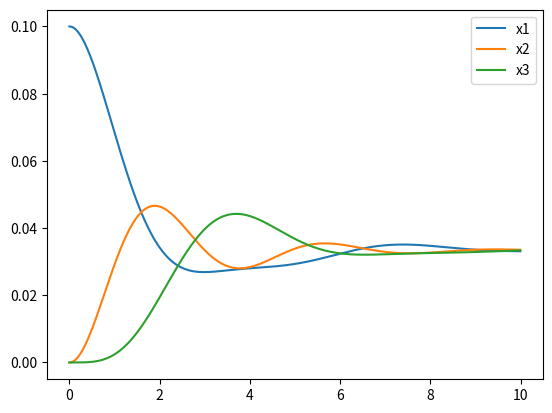
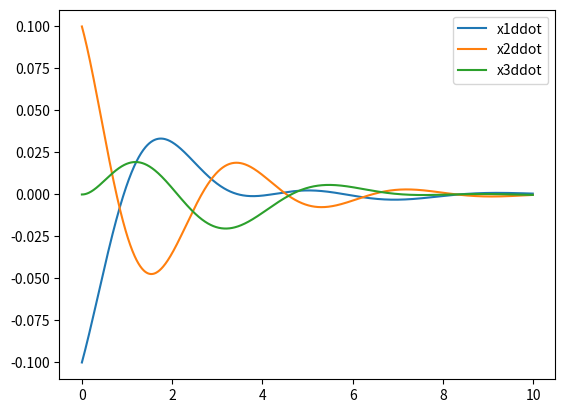
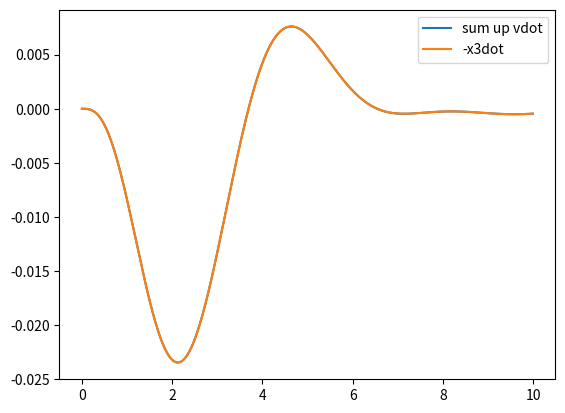

These charts were generated, in order, by the following Python code:
import matplotlib.pyplot as plt
import numpy as np
def main():
    K = 1; C=1; m1=1; m3=1; m2=1; dt = 1e-2
    u_dim = 2; n_dim = 6
    A = np.array([[0,0,0,1,0,0],[0,0,0,0,1,0],[0,0,0,0,0,1],[-K/m1,K/m1,0,-C/m1,0,0],[K/m2,-2*K/m2,K/m2,0,-C/m2,0],[0,K/m3,-K/m3,0,0,-C/m3]])
    B = np.array([[0,0],[0,0],[0,0],[1/m1,0],[0,0],[0,1/m3]])
    t = np.arange(1000) * dt
    u = np.array([0,0])

    controllability_matrix = np.zeros((6,6))
    for i in range(n_dim):
        controllability_matrix[:,i] = np.linalg.matrix_power(A,i) @ B[:,1]
    state = np.zeros(6)
    state[0] = 0.1
    x1 = [state[0]]
    x2 = [state[1]]
    x3 = [state[2]]
    x1dot = [state[3]]
    x2dot = [state[4]]
    x3dot = [state[5]]
    v = A @ state + B @ u
    x1ddot = [v[3]]
    x2ddot = [v[4]]
    x3ddot = [v[5]]
    
    K = np.zeros((u_dim,n_dim))
    K[1,:] = np.ones(n_dim) * 0

    state_desired = np.zeros(6)

    for i in range(1, t.shape[0]):
        state = state + dt * v
        v = A @ state + B @ (u + K @ (state_desired - state))
        x1.append(state[0])
        x2.append(state[1])
        x3.append(state[2])
        x1dot.append(state[3])
        x2dot.append(state[4])
        x3dot.append(state[5])
        x1ddot.append(v[3])
        x2ddot.append(v[4])
        x3ddot.append(v[5])

    x1 = np.array(x1); x2 = np.array(x2); x3 = np.array(x3); 
    x1dot = np.array(x1dot); x2dot = np.array(x2dot); x3dot = np.array(x3dot)
    x1ddot = np.array(x1ddot); x2ddot = np.array(x2ddot); x3ddot = np.array(x3ddot)

    plt.figure()
    plt.plot(t, x1, label="x1")
    plt.plot(t, x2, label="x2")
    plt.plot(t, x3, label="x3")
    plt.legend()
    plt.figure()
    plt.plot(t, x1ddot, label="x1ddot")
    plt.plot(t, x2ddot, label="x2ddot")
    plt.plot(t, x3ddot, label="x3ddot")
    plt.legend()
    plt.figure()
    plt.plot(t, x1dot+x2dot+x1ddot+x2ddot+x3ddot, label="sum up vdot")
    plt.plot(t, -x3dot, label="-x3dot")
    plt.legend()
    plt.show()

if __name__ == "__main__":
    main()